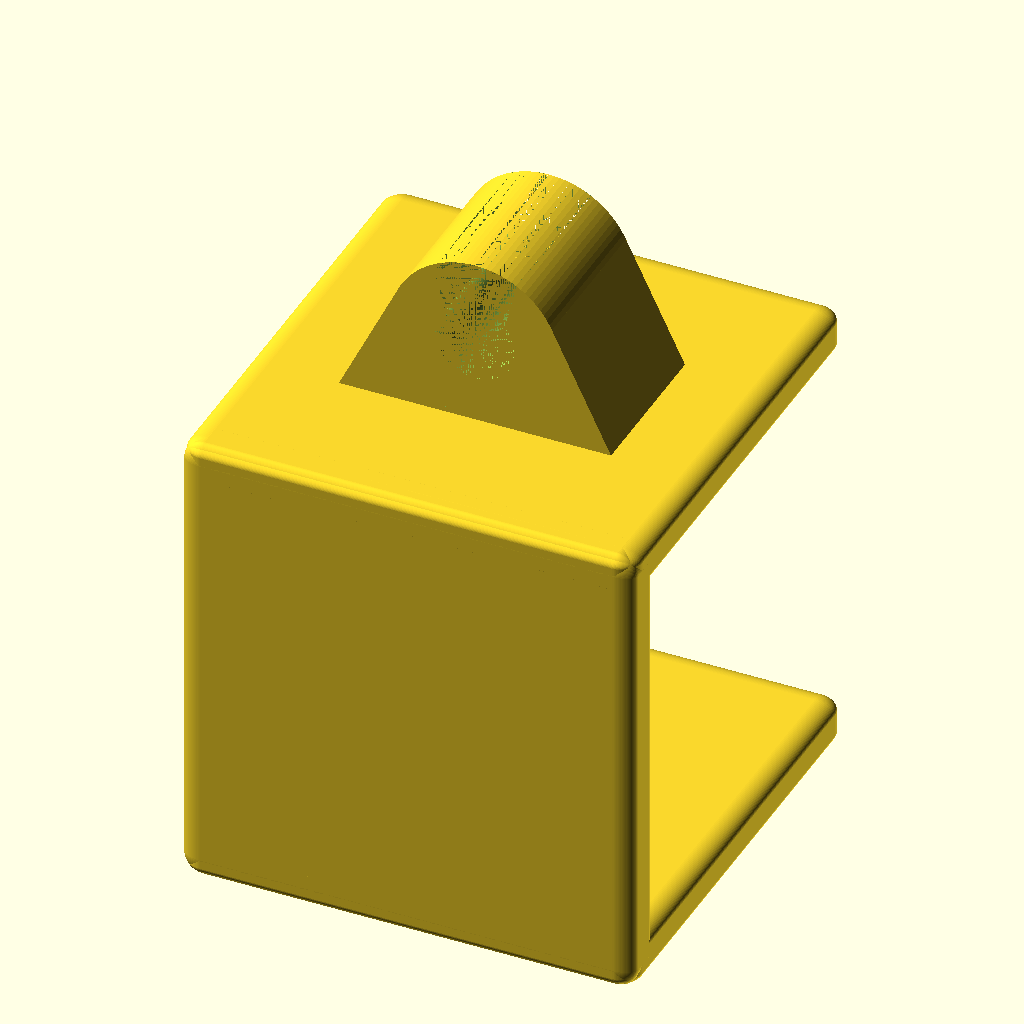
Cell 1: rendered with the file's own defaults.
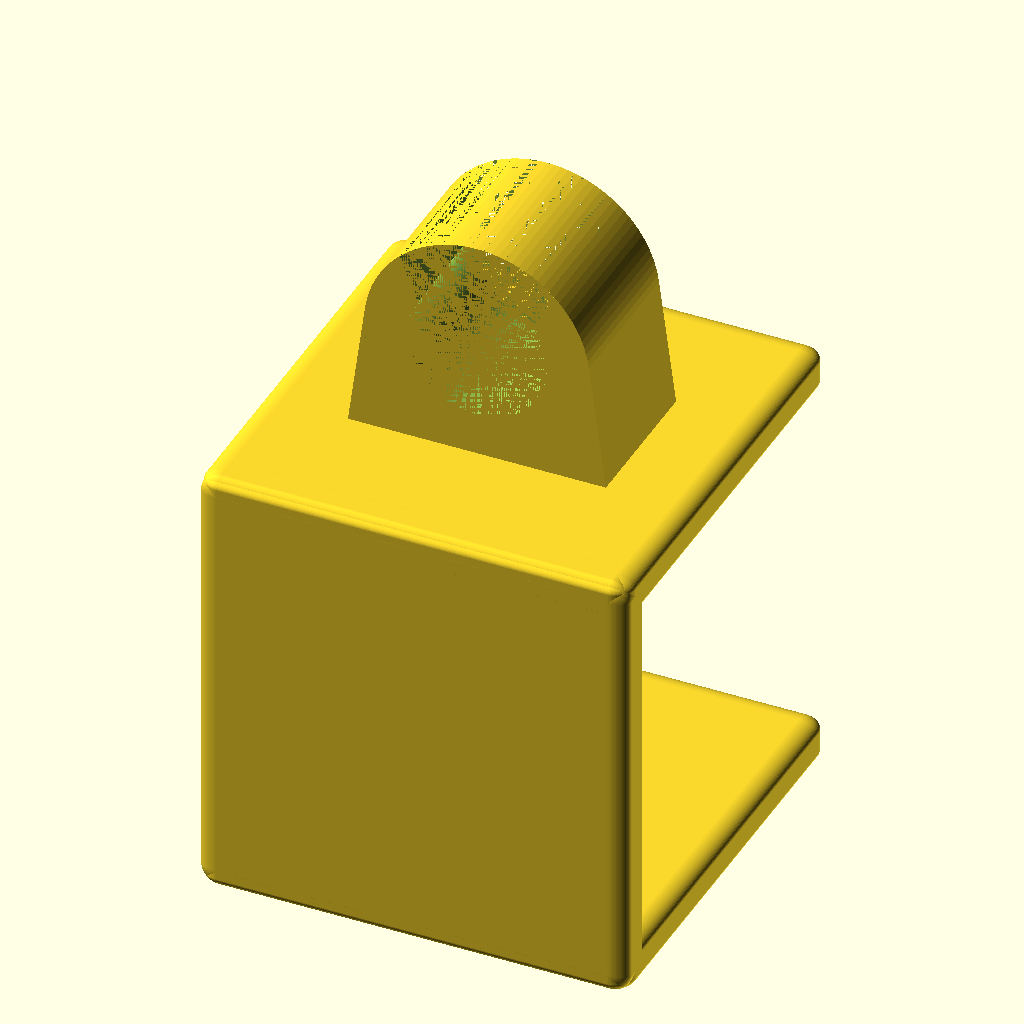
Cell 2: the same model with cord_d = 6.
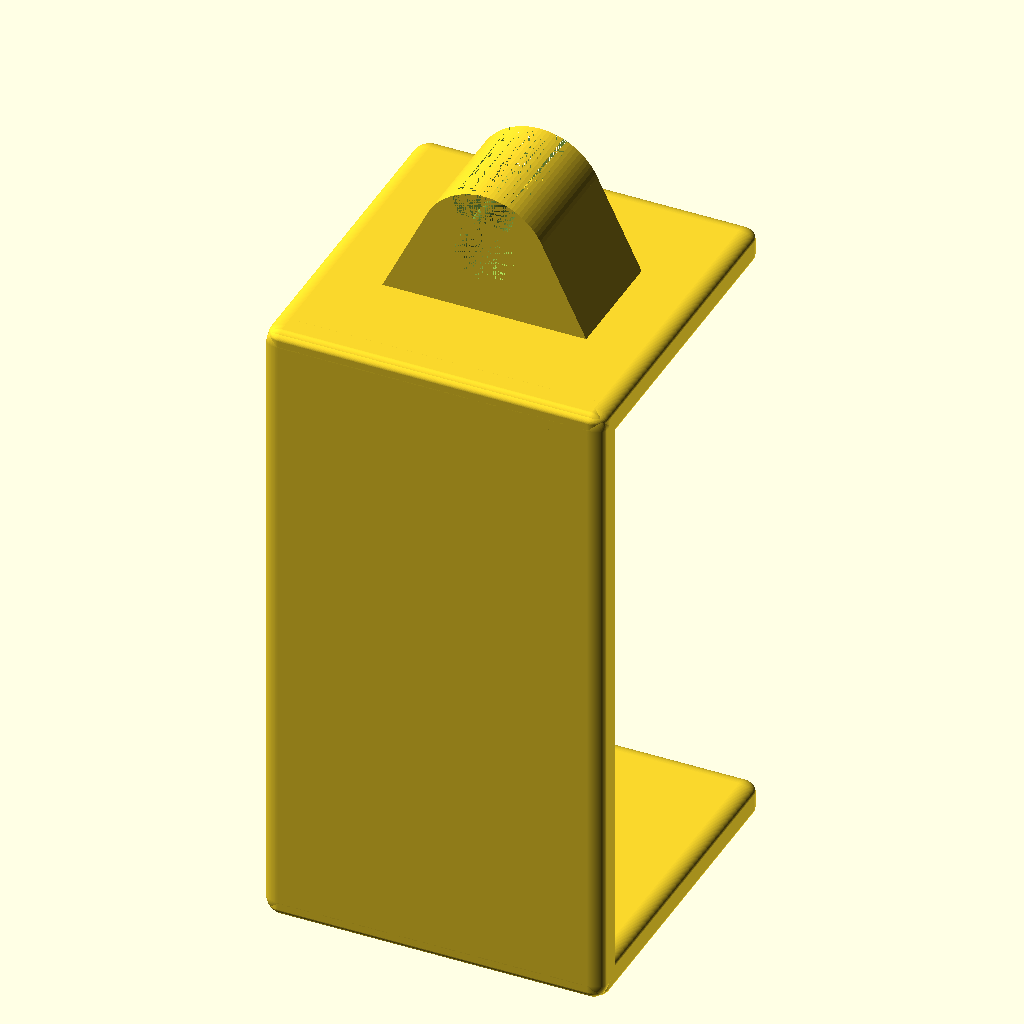
Cell 3: the same model with clip_cutout = 34.
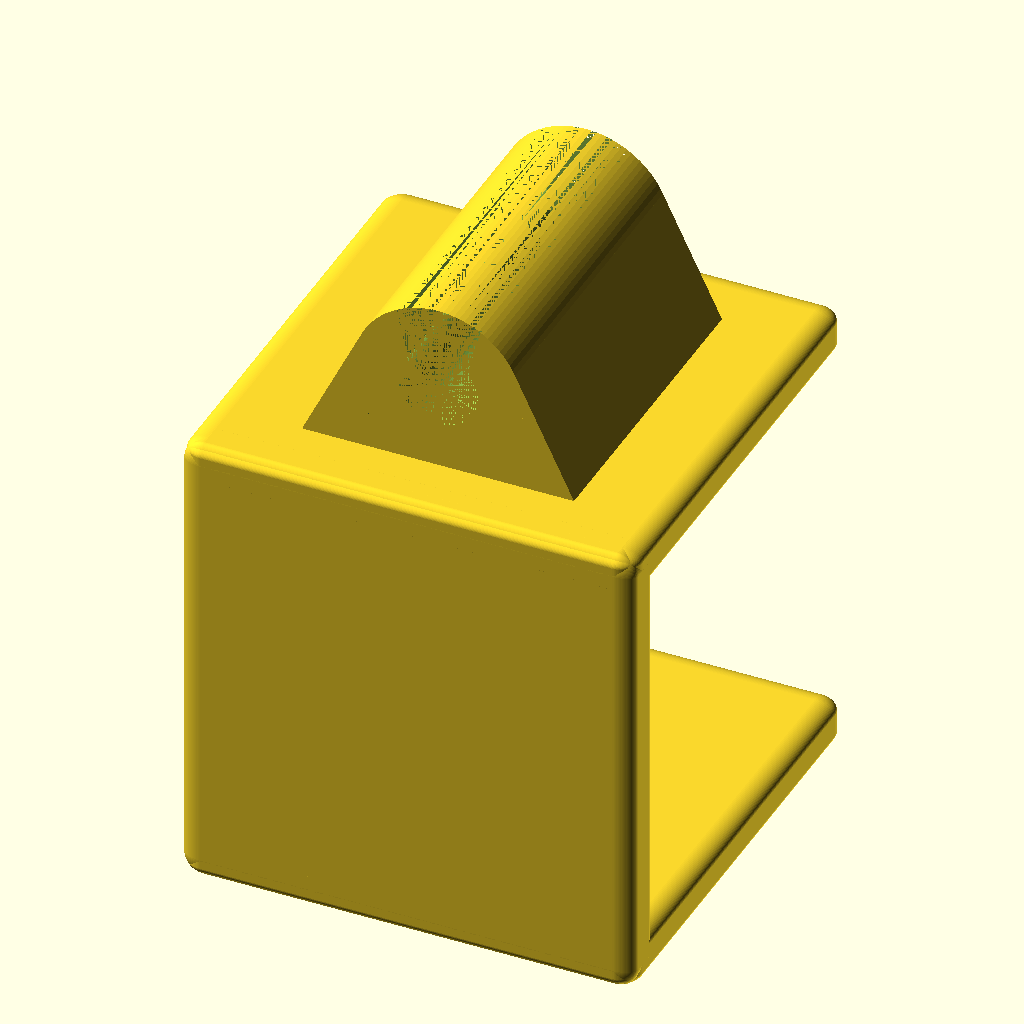
Cell 4 — holder_height set to 14, the other parameters unchanged.
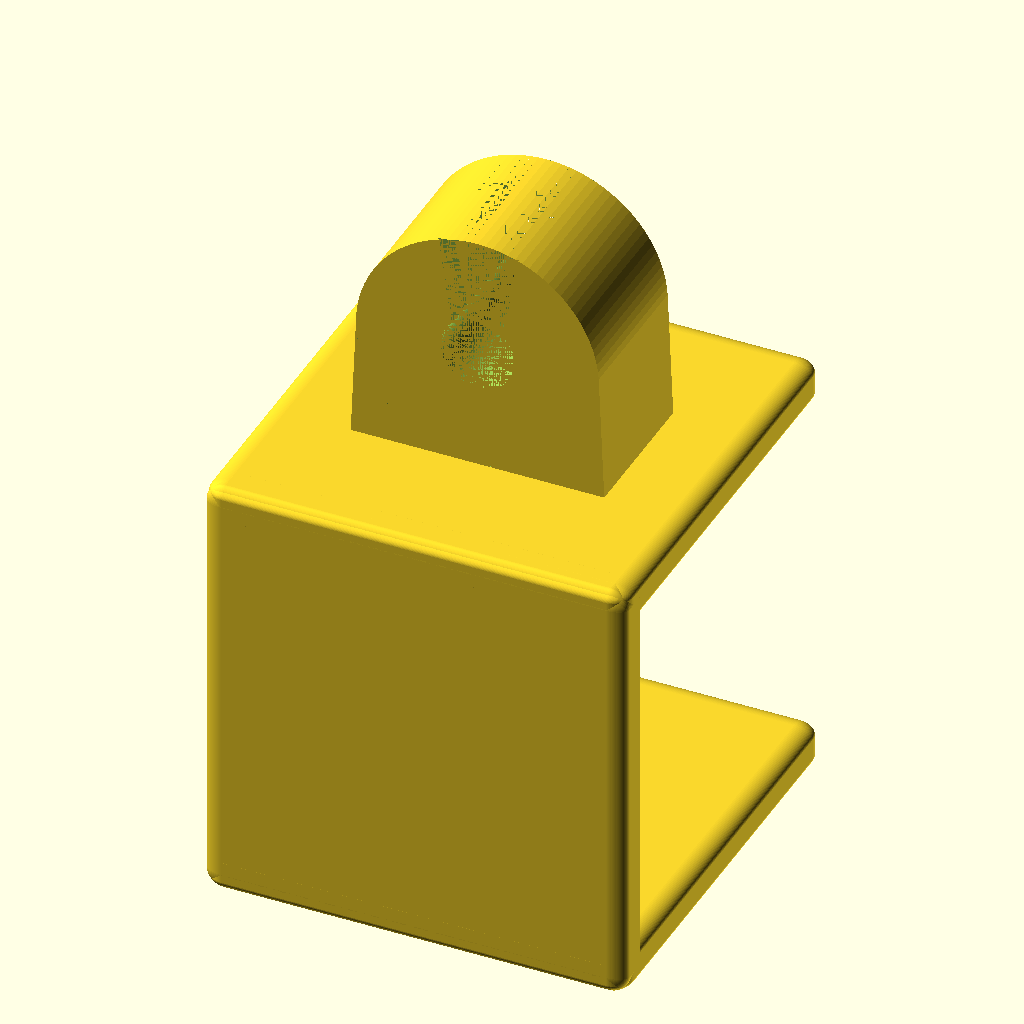
Cell 5 — holder_thickness set to 4, the other parameters unchanged.
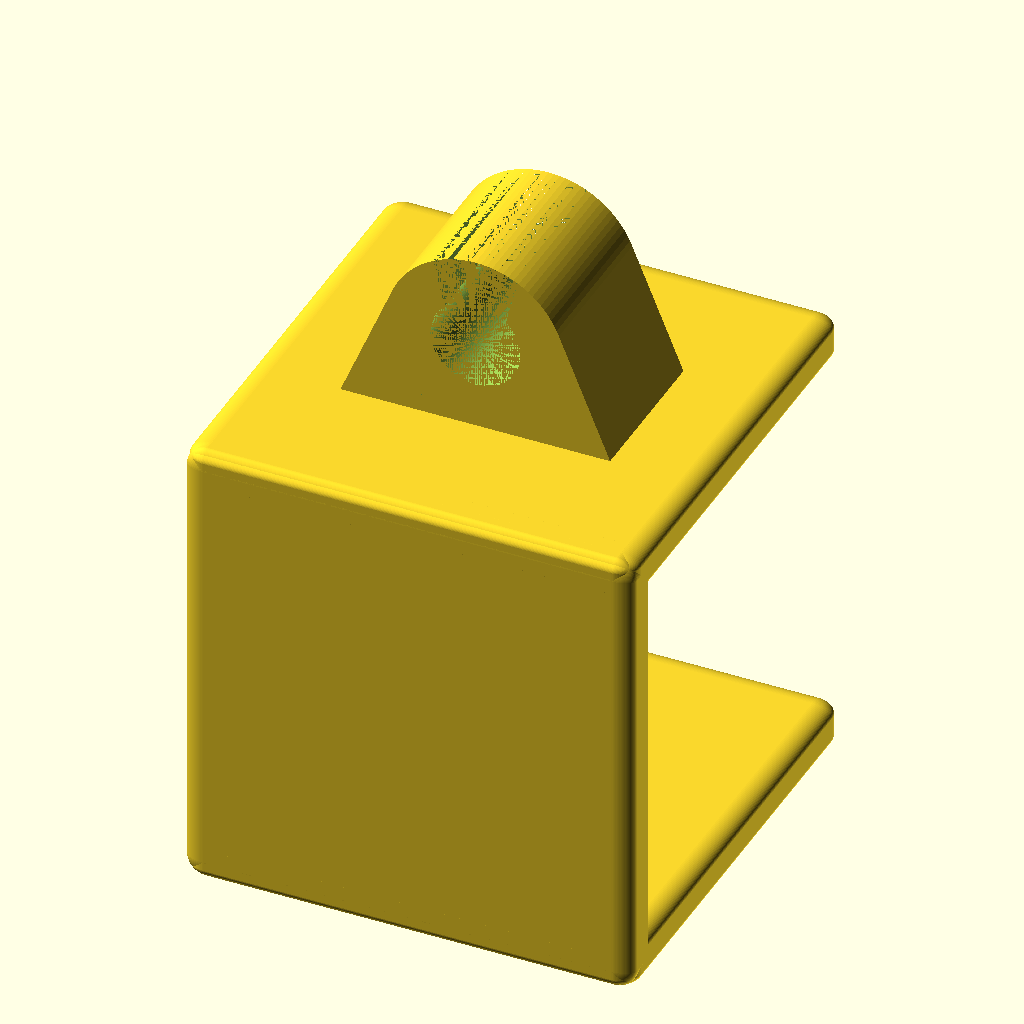
Cell 6 — cord_margin set to 1, the other parameters unchanged.
All cells are drawn from the same view direction (rotation 55°, 0°, 25°, orthographic, colour scheme Cornfield), but the view is re-fitted for each cell, so position and scale can differ between cells as well as the parameter.
Source of the model, inputs/thingiverse/files/thing-3651370/files/cord-holder.scad:

/* [Dimensions] */
// Cord diameter
cord_d=3;
// Height of the cutout in the clip
clip_cutout = 17;

/* [Advanced] */
// Quality
$fn=100;
// Height of the holder
holder_height=7;
// Wall thickness of the holder
holder_thickness=2;
// A bit of margin for the cord
cord_margin=0.5;
// Angle of the cutout
cutout_angle=asin(cord_d/2/(cord_d + cord_margin + holder_thickness * 2)) * 1.3;
// X, Y dimensions of the clip (width, depth)
clip_xy = [20, 20];
// How wide the base of the trapezoid connecting the holder and the clip is
merger_plate_size=12;
// Wall thickness of the clip
clip_thickness = 2;
// Text size
text_size=3;

module holder() {
    difference() {
        cylinder(h=holder_height, d=cord_d + cord_margin + holder_thickness * 2, center=true);
        cylinder(h=holder_height, d=cord_d + cord_margin, center=true);
        translate([-(cord_d + cord_margin + holder_thickness * 2)/2, 0, -holder_height/2]) cutout();
    }
    module half_cutout() {
        rotate_extrude(angle=cutout_angle) 
           translate([holder_thickness + cord_margin, 0, 0]) square(size=2 * (cord_d + cord_margin + holder_thickness * 2), center=false);
    }
    module cutout() {
        half_cutout();
        mirror([0, 1, 0]) half_cutout();
    }
}

module cute_box(size) {
    resize(size) translate([1, 1, 1]) minkowski() {cube(size, false); sphere(1);}
}

module clip() {
    difference() {
        cute_box([clip_xy[0], clip_xy[1], clip_thickness]);
        
        translate([clip_xy[0]/5, clip_xy[1]/5, clip_thickness-0.2])
            linear_extrude(height=0.3)
            text(str(cord_d, "x", clip_cutout), size=text_size);
    }        
    
    translate([0, 0, clip_thickness + clip_cutout])
        cute_box([clip_xy[0], clip_xy[1], clip_thickness]);
        
    cute_box([clip_xy[0], clip_thickness, clip_cutout + clip_thickness * 2]);    
}

module holder_merger() {
    /*let (D=cord_d + cord_margin + holder_thickness * 2)*/ {
        translate([0, 0, -holder_height/2])
        rotate([0, 0, -90])
        difference() {
            hull() {
                cylinder(h=holder_height, d=cord_d + cord_margin + holder_thickness * 2, center=false);
                translate([-merger_plate_size/2, -(cord_d + cord_margin + holder_thickness * 2)/2, holder_height]) rotate([90, 90, 0]) cube([holder_height, merger_plate_size, 0.5]);
            };
            cylinder(h=holder_height, d=(cord_d + cord_margin + holder_thickness * 2), center=false);
        }
    }
}

clip();
translate([clip_xy[0] / 2, clip_xy[1] / 2, clip_cutout + clip_thickness * 2 + (cord_d + cord_margin + holder_thickness * 2) / 2]) rotate([0, -90, 90]) holder();

translate([clip_xy[0] / 2, clip_xy[1] / 2, clip_cutout + clip_thickness * 2 + (cord_d + cord_margin + holder_thickness * 2) / 2]) rotate([0, -90, 90]) holder_merger();
Parameter table extracted from the source (name, type, default, range or options):
cord_d: number, default 3
clip_cutout: number, default 17
holder_height: number, default 7
holder_thickness: number, default 2
cord_margin: number, default 0.5
clip_xy: vector, default [20, 20]
merger_plate_size: number, default 12
clip_thickness: number, default 2
text_size: number, default 3
